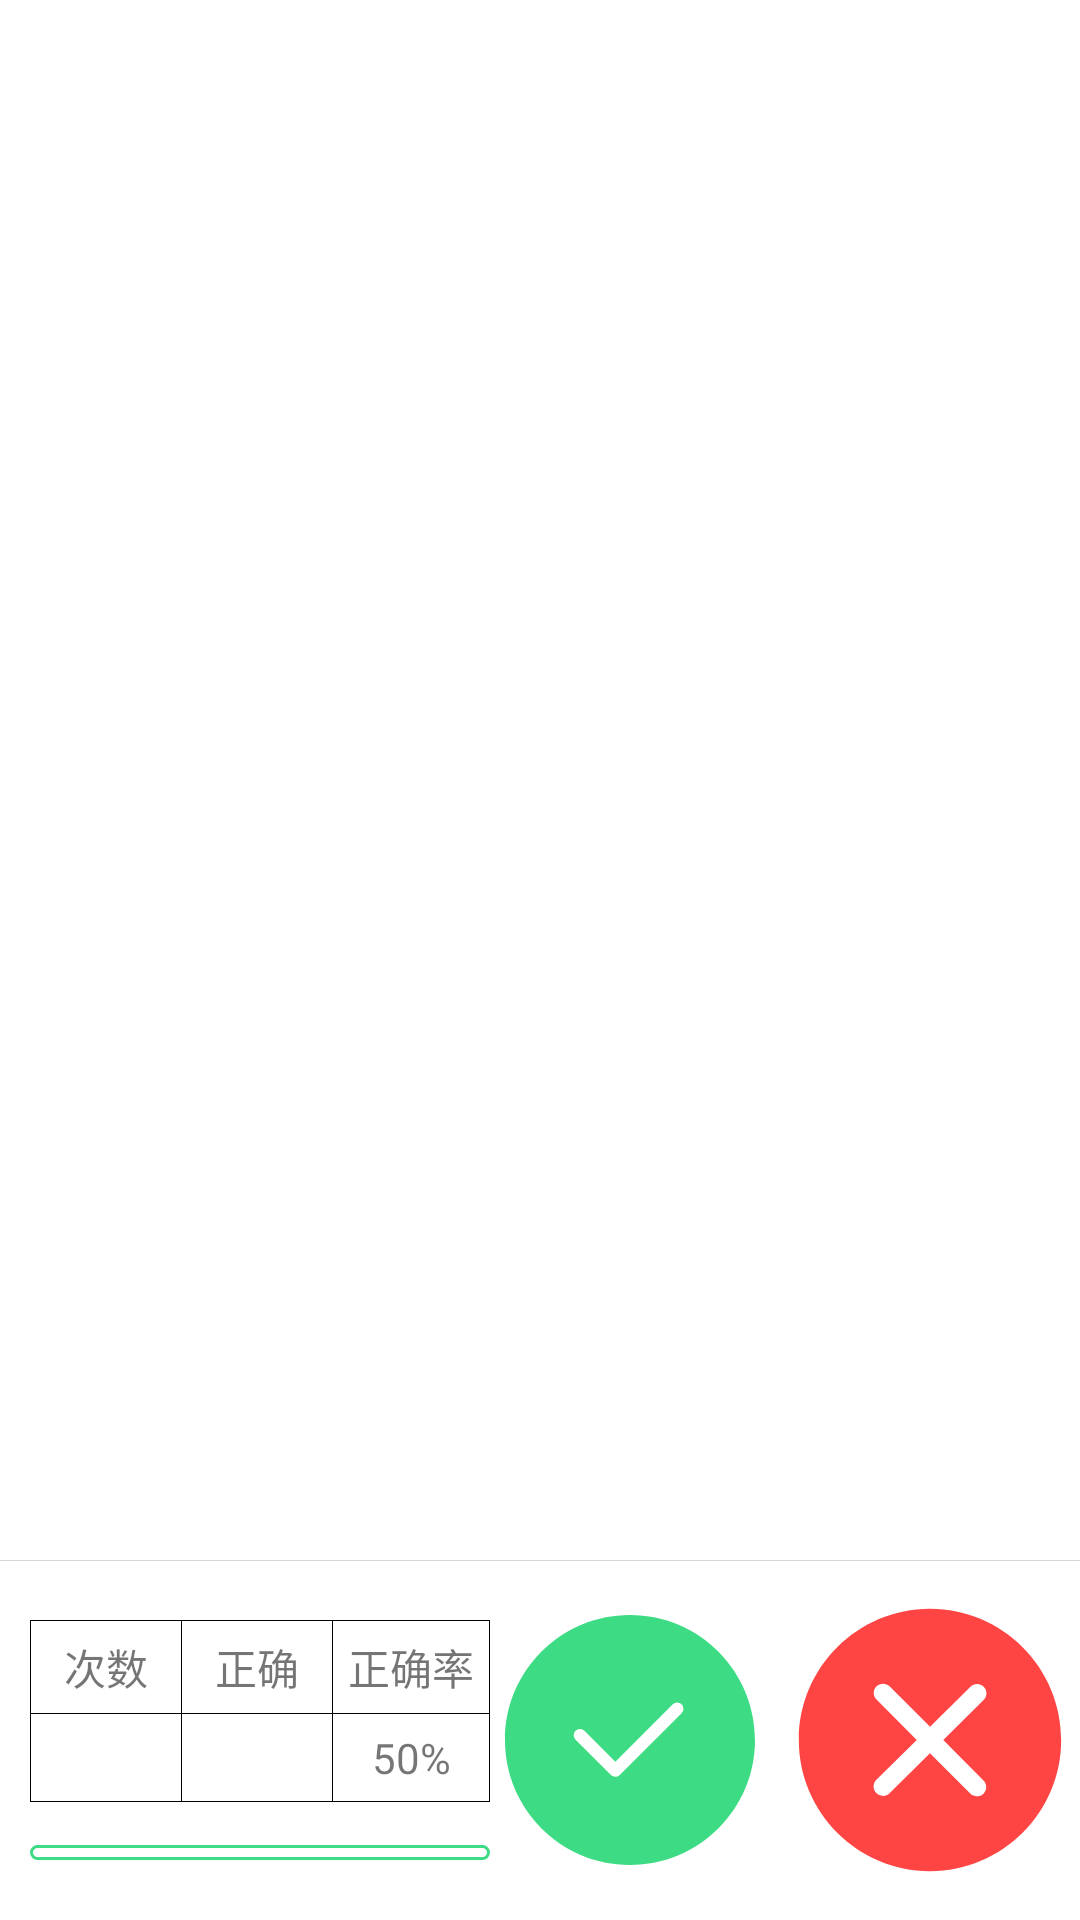

Write the Android layout XML for this screen, with the resource values it uses.
<!-- AndroidManifest.xml: application theme Theme.Main -->
<!-- res/layout/activity_hanzi.xml -->
<?xml version="1.0" encoding="utf-8"?>
<androidx.constraintlayout.widget.ConstraintLayout xmlns:android="http://schemas.android.com/apk/res/android"
    xmlns:app="http://schemas.android.com/apk/res-auto"
    android:layout_width="match_parent"
    android:layout_height="match_parent"
    xmlns:tools="http://schemas.android.com/tools">

    <androidx.viewpager2.widget.ViewPager2
        android:id="@+id/viewPager"
        android:layout_width="match_parent"
        android:layout_height="0dp"
        app:layout_constraintBottom_toTopOf="@id/clBottom"
        app:layout_constraintTop_toTopOf="parent" />

    <View
        app:layout_constraintTop_toBottomOf="@id/viewPager"
        android:background="#D6D6D6"
        android:layout_width="match_parent"
        android:layout_height="1px"/>


    <androidx.constraintlayout.widget.ConstraintLayout
        android:id="@+id/clBottom"
        android:paddingTop="10dp"
        android:layout_width="match_parent"
        android:layout_height="wrap_content"
        app:layout_constraintBottom_toBottomOf="parent">

        <View
            android:id="@+id/view1"
            app:layout_constraintTop_toTopOf="parent"
            android:layout_marginTop="10dp"
            android:background="@color/black"
            android:layout_marginStart="10dp"
            app:layout_constraintStart_toStartOf="parent"
            android:layout_width="1px"
            app:layout_constraintBottom_toBottomOf="@id/view4"
            android:layout_height="0dp"/>

        <View
            android:id="@+id/view2"
            app:layout_constraintTop_toTopOf="@id/view1"
            app:layout_constraintStart_toEndOf="@id/view1"
            android:background="@color/black"
            android:layout_width="0dp"
            app:layout_constraintEnd_toEndOf="@id/view6"
            android:layout_height="1px"/>

        <TextView
            android:id="@+id/tv1"
            android:padding="5dp"
            android:gravity="center"
            android:minWidth="50dp"
            app:layout_constraintTop_toBottomOf="@id/view2"
            app:layout_constraintStart_toEndOf="@id/view1"
            android:text="次数"
            android:layout_width="wrap_content"
            android:layout_height="wrap_content"/>

        <View
            android:id="@+id/view3"
            app:layout_constraintEnd_toEndOf="@id/view2"
            android:background="@color/black"
            app:layout_constraintTop_toBottomOf="@id/tv1"
            app:layout_constraintStart_toEndOf="@id/view1"
            android:layout_width="0dp"
            android:layout_height="1px"/>

        <TextView
            android:paddingTop="5dp"
            android:paddingBottom="5dp"
            app:layout_constraintTop_toBottomOf="@id/view3"
            app:layout_constraintStart_toStartOf="@id/tv1"
            app:layout_constraintEnd_toEndOf="@id/tv1"
            tools:text="2"
            android:id="@+id/tvCount"
            android:layout_width="wrap_content"
            android:layout_height="wrap_content"/>

        <View
            android:id="@+id/view4"
            android:layout_width="0dp"
            android:layout_height="1px"
            android:background="@color/black"
            app:layout_constraintEnd_toEndOf="@id/view2"
            app:layout_constraintStart_toStartOf="@id/view2"
            app:layout_constraintTop_toBottomOf="@id/tvCount" />

        <View
            android:id="@+id/view"
            android:layout_width="1px"
            android:layout_height="0dp"
            android:background="@color/black"
            app:layout_constraintBottom_toBottomOf="@id/view1"
            app:layout_constraintStart_toEndOf="@id/tv1"
            app:layout_constraintTop_toTopOf="@id/view1" />


        <LinearLayout
            android:id="@+id/llProgress"
            android:background="@drawable/bg_progress"
            app:layout_constraintEnd_toEndOf="@id/view6"
            android:layout_width="0dp"
            android:layout_marginBottom="10dp"
            app:layout_constraintBottom_toBottomOf="@id/ivRight"
            android:layout_height="5dp"
            app:layout_constraintStart_toStartOf="@id/view1">


            <View
                android:id="@+id/viewProgress"
                android:background="@drawable/bg_progress_green"
                android:layout_width="0dp"
                tools:layout_width="60dp"
                android:layout_height="match_parent"/>



        </LinearLayout>


        <ImageView
            android:id="@+id/ivRight"
            android:layout_width="100dp"
            android:layout_height="100dp"
            android:layout_marginBottom="10dp"
            android:src="@drawable/ic_right"
            app:layout_constraintBottom_toBottomOf="parent"
            app:layout_constraintEnd_toStartOf="@id/ivWrong" />

        <ImageView
            android:id="@+id/ivWrong"
            android:layout_width="100dp"
            android:layout_height="100dp"
            android:layout_marginBottom="10dp"
            android:src="@drawable/ic_wrong"
            app:layout_constraintBottom_toBottomOf="parent"
            app:layout_constraintEnd_toEndOf="parent" />

        <TextView
            android:id="@+id/textView"
            android:layout_width="wrap_content"
            android:layout_height="wrap_content"
            android:text="正确"
            android:padding="5dp"
            android:gravity="center"
            android:minWidth="50dp"
            app:layout_constraintBottom_toTopOf="@+id/view3"
            app:layout_constraintStart_toEndOf="@+id/view"
            app:layout_constraintTop_toBottomOf="@+id/view2" />

        <TextView
            android:id="@+id/tvRightCount"
            android:layout_width="wrap_content"
            android:layout_height="wrap_content"
            tools:text="5"
            app:layout_constraintBottom_toTopOf="@+id/view4"
            app:layout_constraintEnd_toEndOf="@+id/textView"
            app:layout_constraintStart_toStartOf="@+id/textView"
            app:layout_constraintTop_toBottomOf="@+id/view3" />

        <View
            android:id="@+id/view5"
            android:layout_width="1px"
            android:layout_height="0dp"
            android:background="@color/black"
            app:layout_constraintBottom_toBottomOf="@+id/view"
            app:layout_constraintStart_toEndOf="@+id/textView"
            app:layout_constraintTop_toTopOf="@+id/view" />

        <TextView
            android:id="@+id/textView3"
            android:layout_width="wrap_content"
            android:layout_height="wrap_content"
            android:text="正确率"
            android:gravity="center"
            android:minWidth="50dp"
            android:padding="5dp"
            app:layout_constraintBottom_toBottomOf="@+id/textView"
            app:layout_constraintStart_toEndOf="@+id/view5"
            app:layout_constraintTop_toTopOf="@+id/textView" />

        <TextView
            android:id="@+id/tvRate"
            android:layout_width="wrap_content"
            android:layout_height="wrap_content"
            android:text="50%"
            app:layout_constraintBottom_toBottomOf="@+id/tvRightCount"
            app:layout_constraintEnd_toEndOf="@+id/textView3"
            app:layout_constraintStart_toStartOf="@+id/textView3"
            app:layout_constraintTop_toTopOf="@+id/tvRightCount" />

        <View
            android:id="@+id/view6"
            android:layout_width="1px"
            android:layout_height="0dp"
            android:background="@color/black"
            app:layout_constraintBottom_toBottomOf="@+id/view4"
            app:layout_constraintStart_toEndOf="@+id/textView3"
            app:layout_constraintTop_toTopOf="@+id/view2" />

    </androidx.constraintlayout.widget.ConstraintLayout>

</androidx.constraintlayout.widget.ConstraintLayout>
<!-- resources referenced by this layout -->
<resources>
  <color name="black">#FF000000</color>
  <!-- drawable bg_progress (drawable) -->
  <?xml version="1.0" encoding="utf-8"?>
  <shape xmlns:android="http://schemas.android.com/apk/res/android" android:shape="rectangle">
  
      <solid android:color="@color/white"/>
  
      <stroke android:color="@color/primary" android:width="1dp"/>
  
      <corners android:radius="30dp"/>
  
  </shape>
  <!-- drawable bg_progress_green (drawable) -->
  <?xml version="1.0" encoding="utf-8"?>
  <shape xmlns:android="http://schemas.android.com/apk/res/android" android:shape="rectangle">
  
      <solid android:color="@color/primary"/>
  
  
      <corners android:radius="30dp"/>
  
  </shape>
  <!-- drawable ic_right (drawable) -->
  <vector xmlns:android="http://schemas.android.com/apk/res/android"
      android:width="200dp"
      android:height="200dp"
      android:viewportWidth="1024"
      android:viewportHeight="1024">
    <path
        android:pathData="M85.3,512C85.3,276.4 276.3,85.3 512,85.3c235.6,0 426.7,191 426.7,426.7 0,235.6 -191,426.7 -426.7,426.7 -235.6,0 -426.7,-191 -426.7,-426.7zM462,586.3l-105.6,-105.6a21.2,21.2 0,0 0,-30.1 0c-8.3,8.3 -8.2,22 -0.1,30.1l120.8,120.8a21.2,21.2 0,0 0,30.1 -0.1l211.2,-211.2a21.3,21.3 0,0 0,0 -30.2,21.4 21.4,0 0,0 -30.3,0.1l-196,196z"
        android:fillColor="@color/primary"/>
  </vector>
  <!-- drawable ic_wrong (drawable) -->
  <vector xmlns:android="http://schemas.android.com/apk/res/android"
      android:width="200dp"
      android:height="200dp"
      android:viewportWidth="1024"
      android:viewportHeight="1024">
    <path
        android:fillColor="@android:color/holo_red_light"
        android:pathData="M512,64.3c-246.9,0 -447.7,200.8 -447.7,447.7 0,246.9 200.8,447.7 447.7,447.7 246.9,0 447.7,-200.8 447.7,-447.7C959.7,265.1 758.9,64.3 512,64.3L512,64.3zM694.6,649.9c12.5,12.5 12.4,32.7 -0.1,45.2 -6.2,6.2 -14.4,9.3 -22.6,9.3 -8.2,0 -16.4,-3.1 -22.6,-9.4L511.8,557.1 373.9,693.6c-6.2,6.1 -14.4,9.2 -22.5,9.2 -8.3,0 -16.5,-3.2 -22.7,-9.5 -12.4,-12.6 -12.3,-32.8 0.3,-45.2l137.8,-136.3L329.4,374.1c-12.5,-12.5 -12.4,-32.7 0.1,-45.2 12.5,-12.5 32.7,-12.4 45.2,0.1l137.5,137.9L650.2,330.3c12.5,-12.4 32.8,-12.3 45.2,0.3 12.4,12.6 12.3,32.8 -0.3,45.2L557.3,512.1 694.6,649.9 694.6,649.9zM694.6,649.9"/>
  </vector>
  <style name="Theme.Main" parent="Theme.MaterialComponents.Light.NoActionBar">
          
          <item name="colorPrimary">@color/primary</item>
          <item name="colorPrimaryVariant">@color/primary</item>
          <item name="colorOnPrimary">@color/white</item>
          
          <item name="colorSecondary">@color/primary2</item>
          <item name="colorSecondaryVariant">@color/primary2</item>
          <item name="colorOnSecondary">@color/black</item>
          
          <item name="android:statusBarColor">@color/white</item>
          
          <item name="android:windowLightStatusBar">true</item>
          <item name="android:navigationBarColor">@color/white</item>
          <item name="android:windowLightNavigationBar" tools:targetApi="o_mr1">true</item>
      </style>
  <color name="white">#FFFFFFFF</color>
  <color name="primary">#3DDC84</color>
  <color name="primary2">#2B9A5A</color>
</resources>
